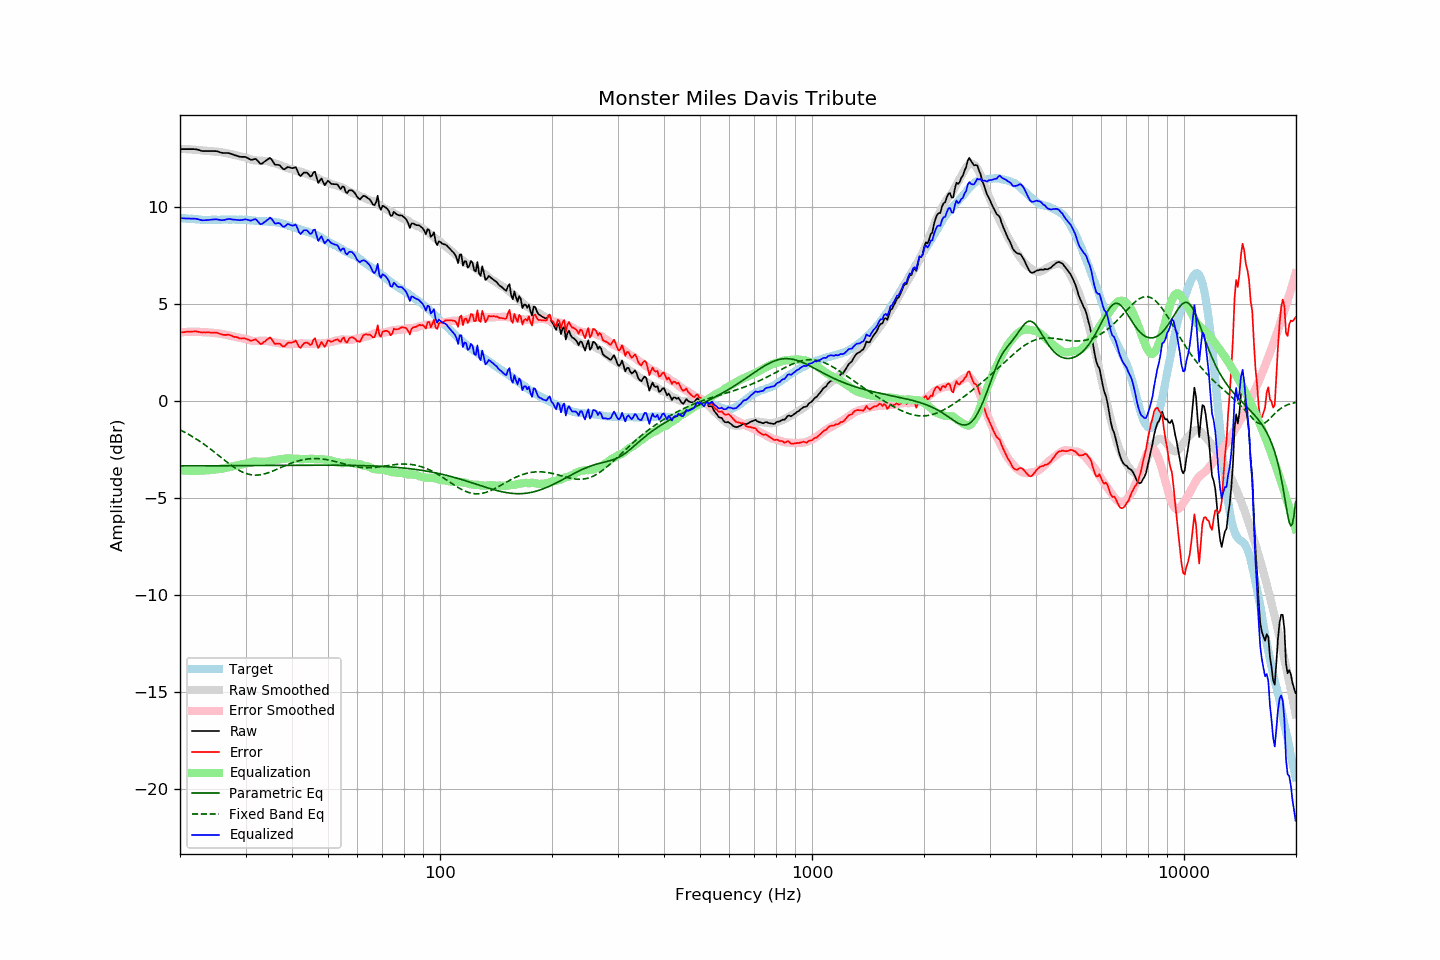

Source data for this figure (header and first rows):
frequency, raw, error, smoothed, error_smoothed, equalization, parametric_eq, fixed_band_eq, equalized_raw, equalized_smoothed, target
20.00, 13.00, 3.55, 13.02, 3.56, -3.56, -3.33, -1.47, 9.45, 9.46, 9.46
20.20, 13.00, 3.56, 13.02, 3.56, -3.56, -3.33, -1.51, 9.44, 9.45, 9.45
20.40, 13.00, 3.57, 13.01, 3.57, -3.57, -3.33, -1.56, 9.44, 9.44, 9.44
20.61, 13.00, 3.57, 13.01, 3.57, -3.57, -3.33, -1.60, 9.43, 9.43, 9.44
20.81, 13.00, 3.59, 13.00, 3.58, -3.58, -3.33, -1.64, 9.43, 9.43, 9.42
21.02, 13.00, 3.59, 13.00, 3.58, -3.58, -3.33, -1.69, 9.42, 9.42, 9.42
21.23, 13.00, 3.60, 12.99, 3.58, -3.58, -3.33, -1.74, 9.42, 9.41, 9.41
21.44, 13.00, 3.59, 12.99, 3.58, -3.58, -3.33, -1.78, 9.42, 9.40, 9.42
21.66, 13.00, 3.60, 12.98, 3.58, -3.58, -3.33, -1.83, 9.42, 9.40, 9.41
21.87, 13.00, 3.61, 12.97, 3.58, -3.58, -3.33, -1.88, 9.42, 9.39, 9.40
22.09, 12.99, 3.61, 12.97, 3.58, -3.58, -3.33, -1.94, 9.41, 9.38, 9.39
22.31, 12.97, 3.59, 12.96, 3.58, -3.58, -3.33, -1.99, 9.39, 9.38, 9.39
22.54, 12.95, 3.58, 12.95, 3.58, -3.58, -3.33, -2.05, 9.38, 9.38, 9.38
22.76, 12.92, 3.56, 12.95, 3.57, -3.57, -3.33, -2.10, 9.35, 9.37, 9.37
22.99, 12.90, 3.55, 12.94, 3.57, -3.57, -3.33, -2.16, 9.33, 9.37, 9.36
23.22, 12.90, 3.56, 12.93, 3.57, -3.57, -3.33, -2.22, 9.34, 9.36, 9.35
23.45, 12.90, 3.55, 12.92, 3.56, -3.56, -3.33, -2.28, 9.34, 9.36, 9.36
23.69, 12.90, 3.56, 12.91, 3.56, -3.56, -3.33, -2.34, 9.35, 9.36, 9.35
23.92, 12.90, 3.56, 12.91, 3.55, -3.55, -3.33, -2.40, 9.35, 9.36, 9.35
24.16, 12.90, 3.55, 12.90, 3.54, -3.54, -3.33, -2.46, 9.36, 9.36, 9.36
24.40, 12.90, 3.54, 12.89, 3.53, -3.53, -3.33, -2.53, 9.37, 9.36, 9.37
24.65, 12.90, 3.54, 12.88, 3.52, -3.52, -3.33, -2.59, 9.38, 9.36, 9.37
24.89, 12.90, 3.54, 12.88, 3.52, -3.52, -3.32, -2.66, 9.39, 9.36, 9.37
25.14, 12.89, 3.54, 12.87, 3.51, -3.51, -3.32, -2.72, 9.38, 9.36, 9.36
25.39, 12.86, 3.51, 12.87, 3.50, -3.50, -3.32, -2.79, 9.36, 9.37, 9.36
25.65, 12.83, 3.48, 12.86, 3.49, -3.49, -3.32, -2.86, 9.35, 9.37, 9.36
25.91, 12.81, 3.45, 12.84, 3.47, -3.47, -3.32, -2.92, 9.34, 9.37, 9.37
26.16, 12.80, 3.43, 12.83, 3.46, -3.46, -3.32, -2.99, 9.34, 9.37, 9.38
26.43, 12.80, 3.43, 12.81, 3.44, -3.44, -3.32, -3.06, 9.36, 9.37, 9.38
26.69, 12.80, 3.43, 12.79, 3.42, -3.42, -3.32, -3.12, 9.38, 9.37, 9.38
26.96, 12.80, 3.44, 12.77, 3.40, -3.40, -3.32, -3.18, 9.40, 9.37, 9.37
27.23, 12.78, 3.42, 12.76, 3.39, -3.39, -3.32, -3.25, 9.40, 9.37, 9.37
27.50, 12.75, 3.39, 12.74, 3.37, -3.37, -3.32, -3.31, 9.39, 9.37, 9.37
27.77, 12.72, 3.35, 12.72, 3.35, -3.35, -3.32, -3.36, 9.37, 9.37, 9.38
28.05, 12.69, 3.32, 12.70, 3.33, -3.33, -3.32, -3.42, 9.36, 9.37, 9.38
28.33, 12.67, 3.32, 12.68, 3.31, -3.31, -3.32, -3.47, 9.36, 9.37, 9.36
28.62, 12.64, 3.29, 12.66, 3.29, -3.29, -3.32, -3.52, 9.35, 9.37, 9.36
28.90, 12.61, 3.25, 12.64, 3.27, -3.27, -3.32, -3.57, 9.34, 9.37, 9.37
29.19, 12.60, 3.24, 12.62, 3.26, -3.26, -3.32, -3.61, 9.34, 9.36, 9.37
29.48, 12.60, 3.25, 12.61, 3.25, -3.25, -3.32, -3.65, 9.36, 9.36, 9.36
29.78, 12.60, 3.25, 12.59, 3.23, -3.23, -3.32, -3.69, 9.37, 9.36, 9.36
30.08, 12.59, 3.23, 12.56, 3.21, -3.21, -3.32, -3.72, 9.39, 9.35, 9.37
30.38, 12.55, 3.19, 12.53, 3.19, -3.19, -3.32, -3.75, 9.36, 9.35, 9.36
30.68, 12.50, 3.17, 12.50, 3.16, -3.16, -3.32, -3.77, 9.34, 9.34, 9.34
30.99, 12.46, 3.12, 12.47, 3.14, -3.14, -3.32, -3.79, 9.32, 9.33, 9.34
31.30, 12.46, 3.14, 12.45, 3.12, -3.12, -3.32, -3.80, 9.35, 9.33, 9.33
31.61, 12.48, 3.17, 12.43, 3.11, -3.11, -3.32, -3.80, 9.38, 9.32, 9.32
31.93, 12.50, 3.20, 12.42, 3.11, -3.11, -3.31, -3.81, 9.40, 9.31, 9.31
32.24, 12.43, 3.13, 12.42, 3.11, -3.11, -3.31, -3.81, 9.32, 9.31, 9.31
32.57, 12.34, 3.05, 12.42, 3.11, -3.11, -3.31, -3.80, 9.22, 9.30, 9.29
32.89, 12.24, 2.96, 12.41, 3.11, -3.11, -3.31, -3.79, 9.13, 9.30, 9.29
33.22, 12.25, 2.97, 12.40, 3.11, -3.11, -3.31, -3.77, 9.14, 9.29, 9.29
33.55, 12.33, 3.05, 12.40, 3.11, -3.11, -3.31, -3.76, 9.21, 9.28, 9.28
33.89, 12.38, 3.10, 12.40, 3.12, -3.12, -3.31, -3.73, 9.27, 9.28, 9.29
34.23, 12.44, 3.18, 12.39, 3.11, -3.11, -3.31, -3.71, 9.33, 9.28, 9.27
34.57, 12.49, 3.23, 12.37, 3.10, -3.10, -3.31, -3.68, 9.39, 9.27, 9.27
34.92, 12.55, 3.30, 12.34, 3.08, -3.08, -3.31, -3.65, 9.47, 9.26, 9.26
35.27, 12.47, 3.20, 12.32, 3.06, -3.06, -3.31, -3.62, 9.41, 9.26, 9.27
35.62, 12.34, 3.09, 12.29, 3.05, -3.05, -3.31, -3.59, 9.29, 9.25, 9.25
35.97, 12.20, 2.96, 12.27, 3.04, -3.04, -3.31, -3.55, 9.17, 9.24, 9.25
... 635 more rows
